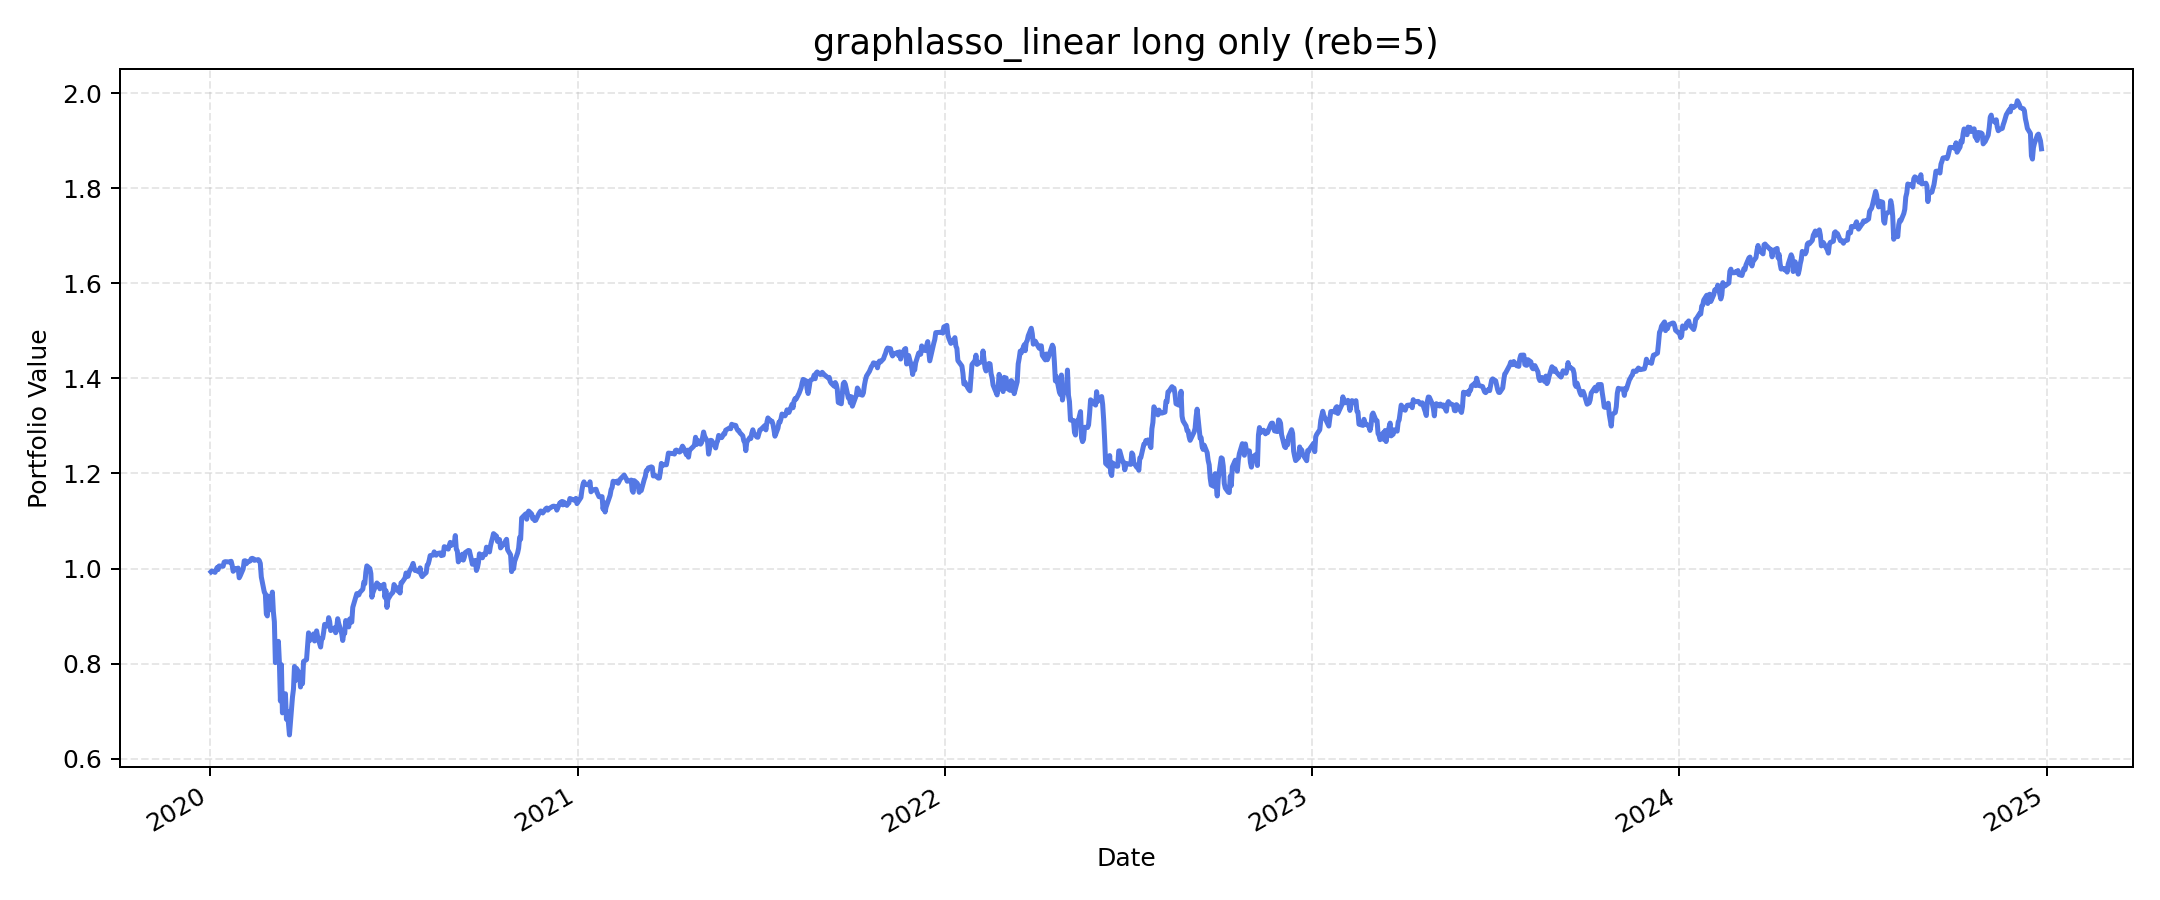

Source data for this figure (header and first rows):
, value
2020-01-02, 0.9929
2020-01-03, 0.9949
2020-01-06, 0.9919
2020-01-07, 0.997
2020-01-08, 1.002
2020-01-09, 0.9977
2020-01-10, 1.005
2020-01-13, 1.005
2020-01-14, 1.005
2020-01-15, 1.013
2020-01-16, 1.014
2020-01-17, 1.014
2020-01-21, 1.014
2020-01-22, 1.015
2020-01-23, 1.007
2020-01-24, 0.9942
2020-01-27, 1
2020-01-28, 0.999
2020-01-29, 1.001
2020-01-30, 0.9805
2020-01-31, 0.9846
2020-02-03, 0.9994
2020-02-04, 1.016
2020-02-05, 1.016
2020-02-06, 1.01
2020-02-07, 1.013
2020-02-10, 1.016
2020-02-11, 1.021
2020-02-12, 1.021
2020-02-13, 1.021
2020-02-14, 1.017
2020-02-18, 1.019
2020-02-19, 1.017
2020-02-20, 1.011
2020-02-21, 0.9822
2020-02-24, 0.9502
2020-02-25, 0.947
2020-02-26, 0.9046
2020-02-27, 0.9002
2020-02-28, 0.942
2020-03-02, 0.9128
2020-03-03, 0.9504
2020-03-04, 0.909
2020-03-05, 0.8878
2020-03-06, 0.8019
2020-03-09, 0.8468
2020-03-10, 0.8021
2020-03-11, 0.7212
2020-03-12, 0.7977
2020-03-13, 0.6962
2020-03-16, 0.7364
2020-03-17, 0.6827
2020-03-18, 0.6991
2020-03-19, 0.6738
2020-03-20, 0.6498
2020-03-23, 0.7293
2020-03-24, 0.7461
2020-03-25, 0.7939
2020-03-26, 0.7644
2020-03-27, 0.7898
... 1,196 more rows
